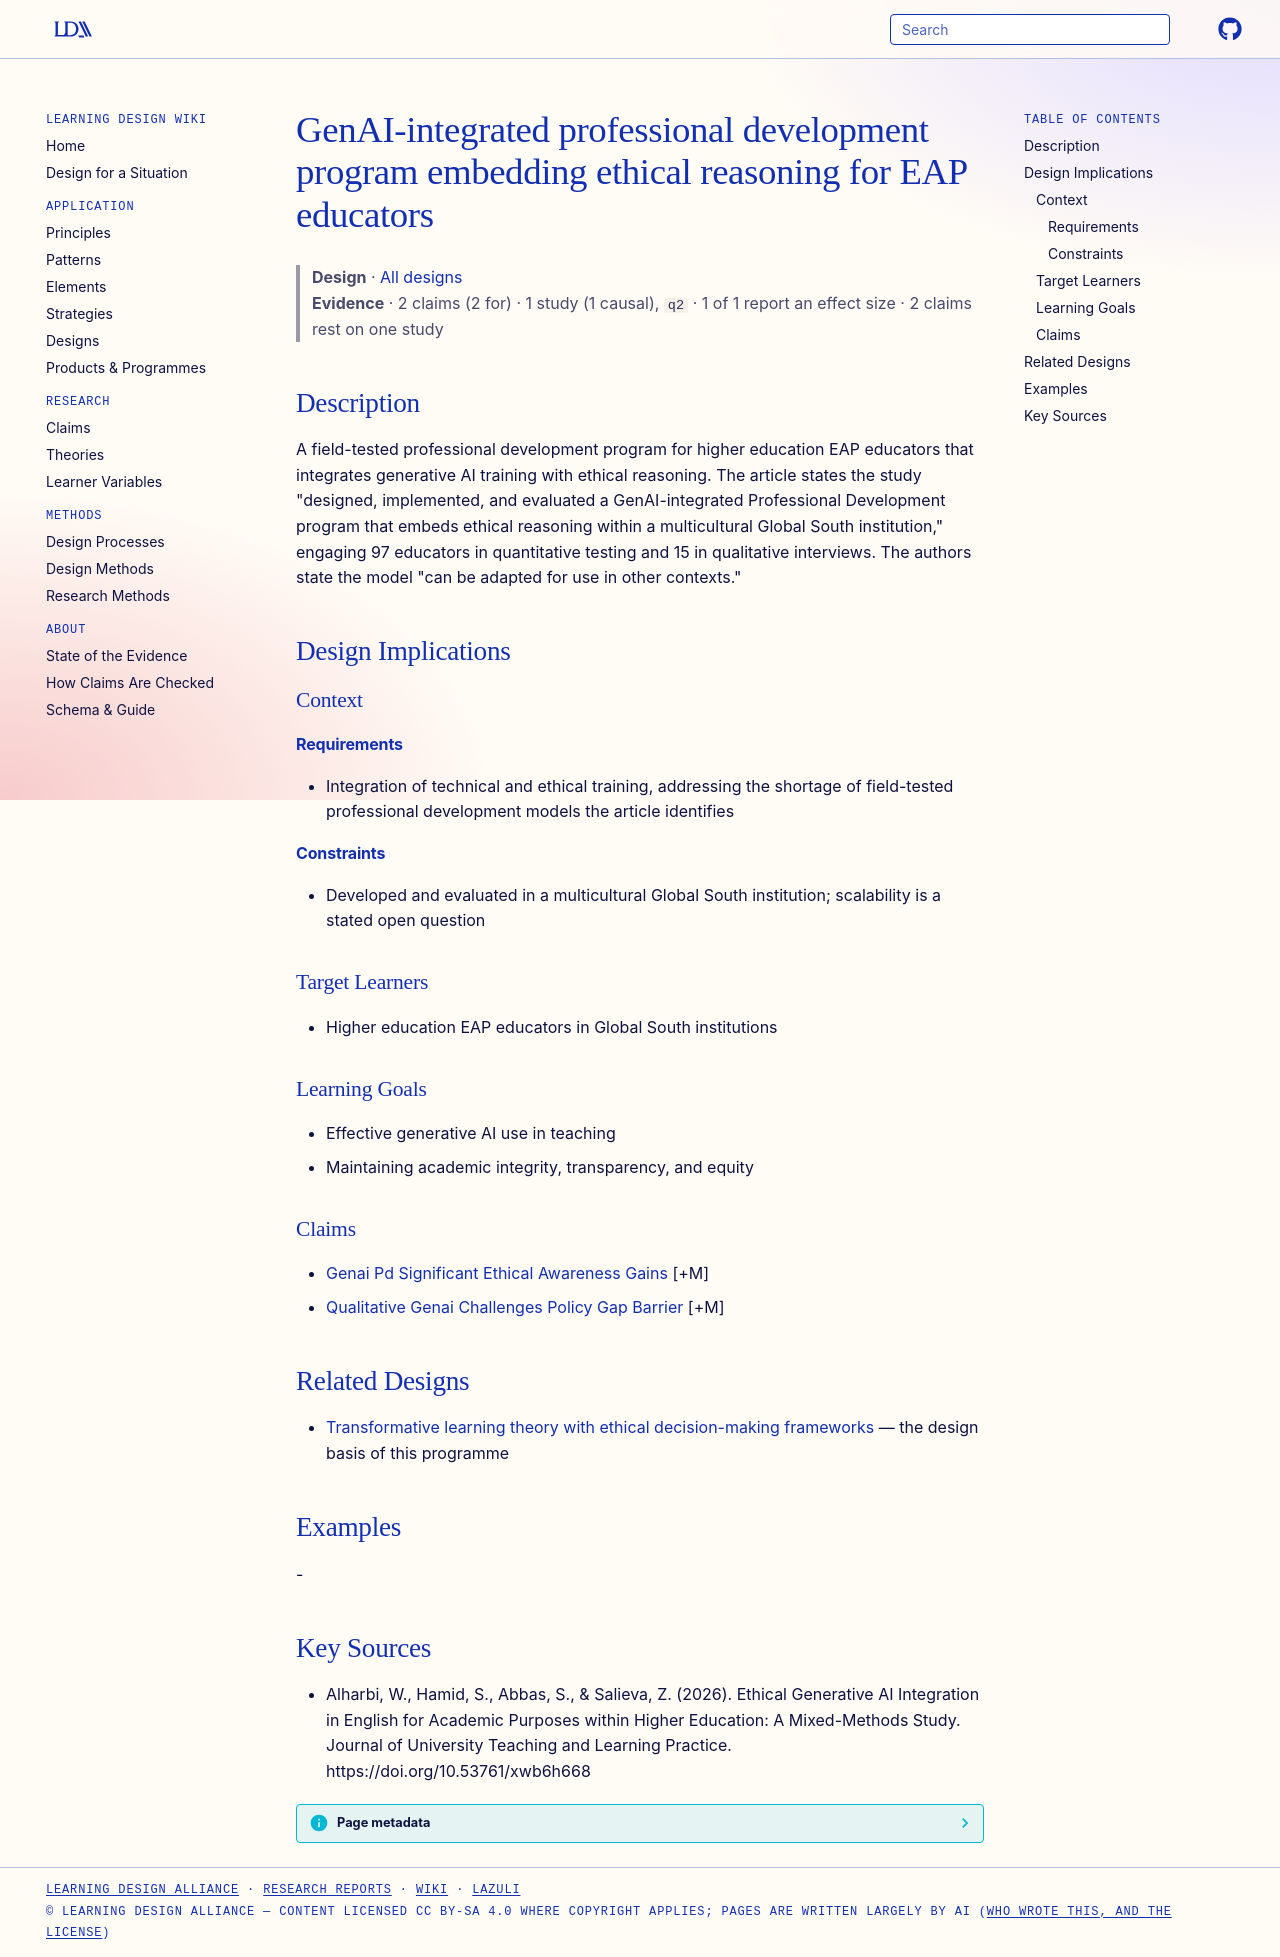

repository: Learning-Design-Alliance/learning-wiki · page: designs/genai-integrated-eap-pd-program/index.html · generator: mkdocs

---
type: design
id: genai-integrated-eap-pd-program
title: GenAI-integrated professional development program embedding ethical reasoning for EAP educators
description: A field-tested professional development program for higher education EAP educators that integrates generative AI training with ethical reasoning.
status: review
generated:
  by: "process:settle-candidates"
  at: 2026-10-10
sources:
  - id: alharbi-2026
    resource: "https://doi.org/10.53761/xwb6h668"
    title: "Alharbi, W., Hamid, S., Abbas, S., & Salieva, Z. (2026). Ethical Generative AI Integration in English for Academic Purposes within Higher Education: A Mixed-Methods Study. Journal of University Teaching and Learning Practice. https://doi.org/10.53761/xwb6h668"
    author: "Alharbi, W., Hamid, S., Abbas, S., & Salieva, Z"
---

# GenAI-integrated professional development program embedding ethical reasoning for EAP educators

> **Design** · [All designs](index.md)
> **Evidence** · 2 claims (2 for) · 1 study (1 causal), `q2` · 1 of 1 report an effect size · 2 claims rest on one study

## Description
A field-tested professional development program for higher education EAP educators that integrates generative AI training with ethical reasoning. The article states the study "designed, implemented, and evaluated a GenAI-integrated Professional Development program that embeds ethical reasoning within a multicultural Global South institution," engaging 97 educators in quantitative testing and 15 in qualitative interviews. The authors state the model "can be adapted for use in other contexts."

## Design Implications

### Context
#### Requirements
- Integration of technical and ethical training, addressing the shortage of field-tested professional development models the article identifies
#### Constraints
- Developed and evaluated in a multicultural Global South institution; scalability is a stated open question

### Target Learners
- Higher education EAP educators in Global South institutions

### Learning Goals
- Effective generative AI use in teaching
- Maintaining academic integrity, transparency, and equity

### Claims
- [Genai Pd Significant Ethical Awareness Gains](../claims/genai-pd-significant-ethical-awareness-gains.md) [+M]
- [Qualitative Genai Challenges Policy Gap Barrier](../claims/qualitative-genai-challenges-policy-gap-barrier.md) [+M]

## Related Designs
- [Transformative learning theory with ethical decision-making frameworks](mezirow-transformative-learning-ethical-decision-frameworks-genai-pd.md) — the design basis of this programme

## Examples
-

## Key Sources
- Alharbi, W., Hamid, S., Abbas, S., & Salieva, Z. (2026). Ethical Generative AI Integration in English for Academic Purposes within Higher Education: A Mixed-Methods Study. Journal of University Teaching and Learning Practice. https://doi.org/10.53761/xwb6h668
